Run: headless pygame with SDL's dummy video driver; simulated clock (each Clock.tick advances the game by its frame time, no real sleeping); random seed 0; keys injected as events and as key.get_pressed() state; no mouse input.
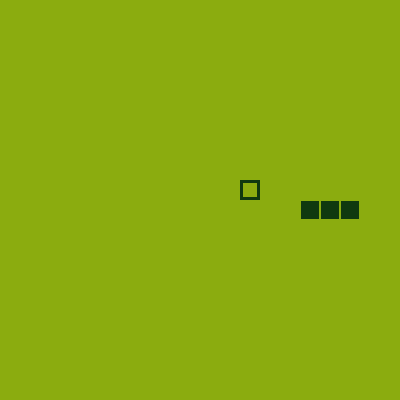
Frame 1 of 4 · flips 1–60 · no input
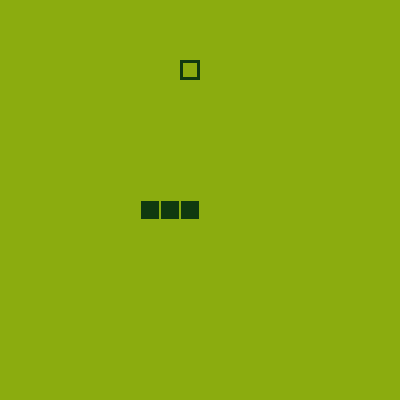
Frame 2 of 4 · flips 61–180 · tapped SPACE, RETURN · held RIGHT (→), D
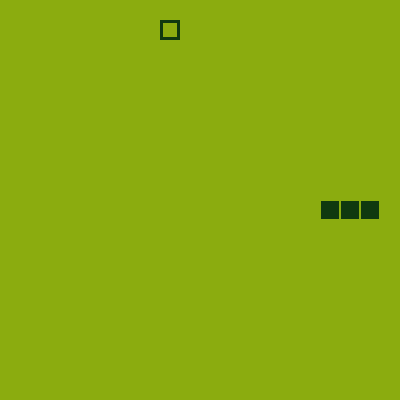
Frame 3 of 4 · flips 181–300 · held DOWN (↓), S
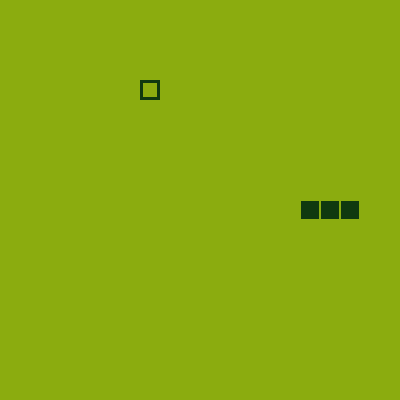
Frame 4 of 4 · flips 301–420 · held LEFT (←), A, UP (↑), W

The pygame program that drew these frames:

import pygame
import sys
import random



SCREEN_WIDTH = 400
SCREEN_HEIGHT = 400
GRID_SIZE = 20
GRID_WIDTH = SCREEN_WIDTH // GRID_SIZE
GRID_HEIGHT = SCREEN_HEIGHT // GRID_SIZE


COLOR_BG = (139, 172, 15)
COLOR_SNAKE = (15, 56, 15)
COLOR_FOOD = (15, 56, 15)

class SnakeGame:
    
    def __init__(self):
        pygame.init()
        self.screen = pygame.display.set_mode((SCREEN_WIDTH, SCREEN_HEIGHT))
        pygame.display.set_caption("Nokia Snake 1997")
        self.clock = pygame.time.Clock()
        self.reset_game()

    def reset_game(self):
        
        self.snake = [(5, 10), (4, 10), (3, 10)]
        self.direction = (1, 0)
        self.food = self._generate_food()
        self.score = 0
        self.game_over = False

    def _generate_food(self):
        
        while True:
            pos = (random.randint(0, GRID_WIDTH - 1), random.randint(0, GRID_HEIGHT - 1))
            if pos not in self.snake:
                return pos

    def handle_input(self):
        
        for event in pygame.event.get():
            if event.type == pygame.QUIT:
                pygame.quit()
                sys.exit()
            elif event.type == pygame.KEYDOWN:
                if event.key == pygame.K_UP and self.direction != (0, 1):
                    self.direction = (0, -1)
                elif event.key == pygame.K_DOWN and self.direction != (0, -1):
                    self.direction = (0, 1)
                elif event.key == pygame.K_LEFT and self.direction != (1, 0):
                    self.direction = (-1, 0)
                elif event.key == pygame.K_RIGHT and self.direction != (-1, 0):
                    self.direction = (1, 0)

    def update(self):
        
        if self.game_over:
            return

        head_x, head_y = self.snake[0]
        dx, dy = self.direction
        new_head = (head_x + dx, head_y + dy)

        
        if not (0 <= new_head[0] < GRID_WIDTH and 0 <= new_head[1] < GRID_HEIGHT):
            self.game_over = True
            return

        
        if new_head in self.snake:
            self.game_over = True
            return

        self.snake.insert(0, new_head)

        
        if new_head == self.food:
            self.score += 1
            self.food = self._generate_food()
        else:
            
            self.snake.pop()

    def render(self):
        
        self.screen.fill(COLOR_BG)

        
        for segment in self.snake:
            rect = pygame.Rect(segment[0] * GRID_SIZE, segment[1] * GRID_SIZE, GRID_SIZE, GRID_SIZE)
            pygame.draw.rect(self.screen, COLOR_SNAKE, rect)
            
            pygame.draw.rect(self.screen, COLOR_BG, rect, 1)

        
        food_rect = pygame.Rect(self.food[0] * GRID_SIZE, self.food[1] * GRID_SIZE, GRID_SIZE, GRID_SIZE)
        pygame.draw.rect(self.screen, COLOR_FOOD, food_rect)
        
        inner_padding = 6
        inner_food = food_rect.inflate(-inner_padding, -inner_padding)
        pygame.draw.rect(self.screen, COLOR_BG, inner_food)

        pygame.display.flip()

    def run(self):
        
        while True:
            self.handle_input()
            if not self.game_over:
                self.update()
            else:
                
                pygame.time.delay(1000)
                self.reset_game()
            
            self.render()
            
            self.clock.tick(10)

if __name__ == "__main__":
    
    game = SnakeGame()
    game.run()
